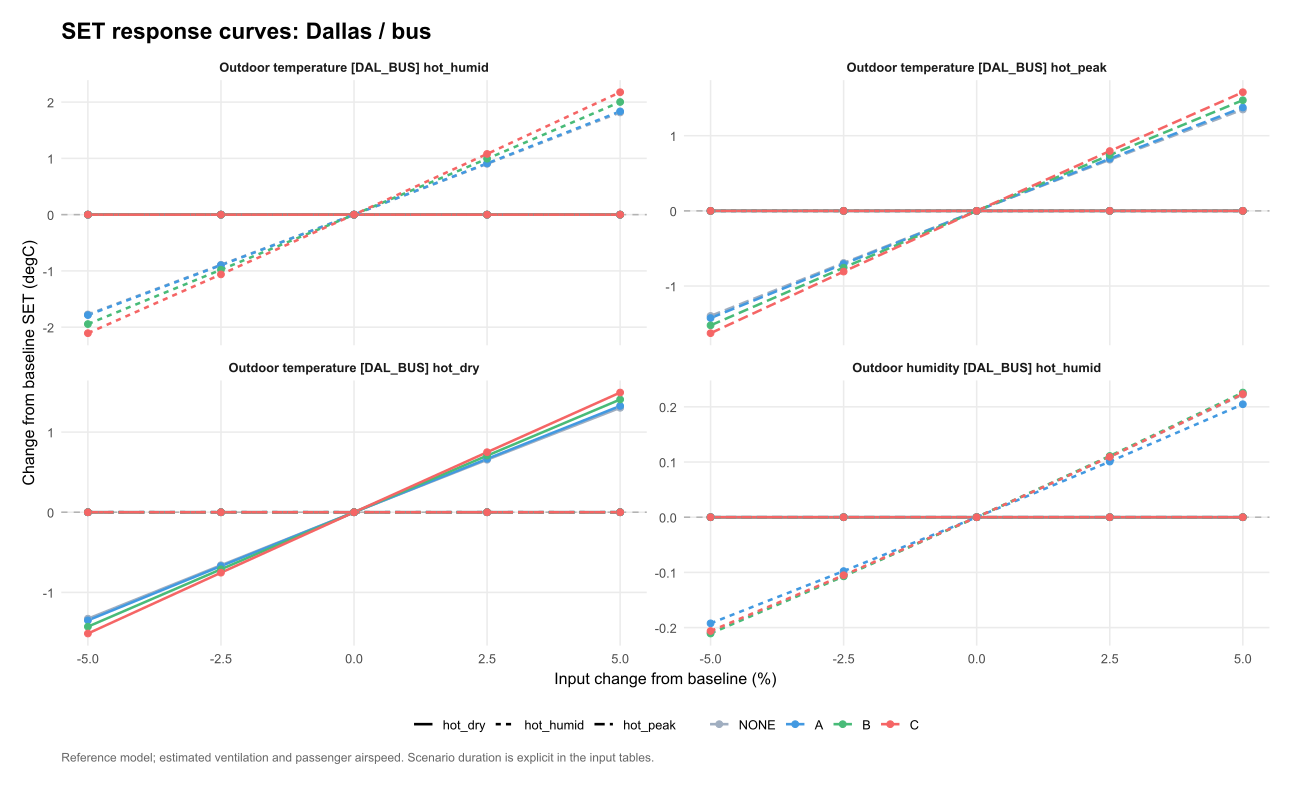

Source data for this figure (header and first rows):
venue, scenario, option, parameter, value, mean_SET, mean_SET_drop, kWh, water_kg, purchase_cost, eta, L, comfort_basis, delta_eta, delta_L, chosen_option, baseline_choice, site, panel, base_SET, delta_SET, input_change, parameter_label
DAL_BUS, hot_peak, NONE, weather_occ.2.T, 37.42, 32.85, 0, 0, 0, 0, NA, 6.849, per_person, NA, 0, C, C, Dallas / bus, Dallas / bus?hot_peak, 32.85, -7.105427357601e-15, 2.5, Outdoor temperature [DAL_BUS] hot_humid
DAL_BUS, hot_peak, NONE, weather_occ.2.RH, 43.07, 32.85, 0, 0, 0, 0, NA, 6.849, per_person, NA, 0, C, C, Dallas / bus, Dallas / bus?hot_peak, 32.85, -7.105427357601e-15, 5, Outdoor humidity [DAL_BUS] hot_humid
DAL_BUS, hot_peak, NONE, weather_occ.3.T, 37.45, 32.85, 0, 0, 0, 0, NA, 6.849, per_person, NA, 0, C, C, Dallas / bus, Dallas / bus?hot_peak, 32.85, -7.105427357601e-15, 2.5, Outdoor temperature [DAL_BUS] hot_dry
DAL_BUS, hot_peak, NONE, weather_occ.3.T, 36.54, 32.85, 0, 0, 0, 0, NA, 6.849, per_person, NA, 0, C, C, Dallas / bus, Dallas / bus?hot_peak, 32.85, -7.105427357601e-15, 0, Outdoor temperature [DAL_BUS] hot_dry
DAL_BUS, hot_peak, NONE, weather_occ.2.RH, 42.05, 32.85, 0, 0, 0, 0, NA, 6.849, per_person, NA, 0, C, C, Dallas / bus, Dallas / bus?hot_peak, 32.85, -7.105427357601e-15, 2.5, Outdoor humidity [DAL_BUS] hot_humid
DAL_BUS, hot_peak, NONE, weather_occ.2.T, 38.34, 32.85, 0, 0, 0, 0, NA, 6.849, per_person, NA, 0, C, C, Dallas / bus, Dallas / bus?hot_peak, 32.85, -7.105427357601e-15, 5, Outdoor temperature [DAL_BUS] hot_humid
DAL_BUS, hot_peak, NONE, weather_occ.3.T, 35.63, 32.85, 0, 0, 0, 0, NA, 6.849, per_person, NA, 0, C, C, Dallas / bus, Dallas / bus?hot_peak, 32.85, -7.105427357601e-15, -2.5, Outdoor temperature [DAL_BUS] hot_dry
DAL_BUS, hot_peak, NONE, weather_occ.2.RH, 38.97, 32.85, 0, 0, 0, 0, NA, 6.849, per_person, NA, 0, C, C, Dallas / bus, Dallas / bus?hot_peak, 32.85, -7.105427357601e-15, -5, Outdoor humidity [DAL_BUS] hot_humid
DAL_BUS, hot_peak, NONE, weather_occ.1.T, 40.51, 31.45, 0, 0, 0, 0, NA, 5.451, per_person, NA, -1.398, C, C, Dallas / bus, Dallas / bus?hot_peak, 32.85, -1.398, -5, Outdoor temperature [DAL_BUS] hot_peak
DAL_BUS, hot_peak, NONE, weather_occ.1.T, 43.71, 33.53, 0, 0, 0, 0, NA, 7.529, per_person, NA, 0.6801, C, C, Dallas / bus, Dallas / bus?hot_peak, 32.85, 0.6801, 2.5, Outdoor temperature [DAL_BUS] hot_peak
DAL_BUS, hot_peak, NONE, weather_occ.3.T, 38.37, 32.85, 0, 0, 0, 0, NA, 6.849, per_person, NA, 0, C, C, Dallas / bus, Dallas / bus?hot_peak, 32.85, -7.105427357601e-15, 5, Outdoor temperature [DAL_BUS] hot_dry
DAL_BUS, hot_peak, NONE, weather_occ.1.T, 44.77, 34.2, 0, 0, 0, 0, NA, 8.197, per_person, NA, 1.348, C, C, Dallas / bus, Dallas / bus?hot_peak, 32.85, 1.348, 5, Outdoor temperature [DAL_BUS] hot_peak
DAL_BUS, hot_peak, NONE, weather_occ.1.T, 42.64, 32.85, 0, 0, 0, 0, NA, 6.849, per_person, NA, 0, C, C, Dallas / bus, Dallas / bus?hot_peak, 32.85, -7.105427357601e-15, 0, Outdoor temperature [DAL_BUS] hot_peak
DAL_BUS, hot_peak, NONE, weather_occ.3.T, 34.71, 32.85, 0, 0, 0, 0, NA, 6.849, per_person, NA, 0, C, C, Dallas / bus, Dallas / bus?hot_peak, 32.85, -7.105427357601e-15, -5, Outdoor temperature [DAL_BUS] hot_dry
DAL_BUS, hot_peak, NONE, weather_occ.2.T, 34.68, 32.85, 0, 0, 0, 0, NA, 6.849, per_person, NA, 0, C, C, Dallas / bus, Dallas / bus?hot_peak, 32.85, -7.105427357601e-15, -5, Outdoor temperature [DAL_BUS] hot_humid
DAL_BUS, hot_peak, NONE, weather_occ.2.T, 36.51, 32.85, 0, 0, 0, 0, NA, 6.849, per_person, NA, 0, C, C, Dallas / bus, Dallas / bus?hot_peak, 32.85, -7.105427357601e-15, 0, Outdoor temperature [DAL_BUS] hot_humid
DAL_BUS, hot_peak, NONE, weather_occ.1.T, 41.57, 32.16, 0, 0, 0, 0, NA, 6.156, per_person, NA, -0.6927, C, C, Dallas / bus, Dallas / bus?hot_peak, 32.85, -0.6927, -2.5, Outdoor temperature [DAL_BUS] hot_peak
DAL_BUS, hot_peak, NONE, weather_occ.2.RH, 41.02, 32.85, 0, 0, 0, 0, NA, 6.849, per_person, NA, 0, C, C, Dallas / bus, Dallas / bus?hot_peak, 32.85, -7.105427357601e-15, 0, Outdoor humidity [DAL_BUS] hot_humid
DAL_BUS, hot_peak, NONE, weather_occ.2.RH, 39.99, 32.85, 0, 0, 0, 0, NA, 6.849, per_person, NA, 0, C, C, Dallas / bus, Dallas / bus?hot_peak, 32.85, -7.105427357601e-15, -2.5, Outdoor humidity [DAL_BUS] hot_humid
DAL_BUS, hot_peak, NONE, weather_occ.2.T, 35.6, 32.85, 0, 0, 0, 0, NA, 6.849, per_person, NA, 0, C, C, Dallas / bus, Dallas / bus?hot_peak, 32.85, -7.105427357601e-15, -2.5, Outdoor temperature [DAL_BUS] hot_humid
DAL_BUS, hot_peak, A, weather_occ.3.T, 37.45, 32.32, 0.5318, 0.25, 0, 1499, 2.127, 6.317, per_person, 0, 0, C, C, Dallas / bus, Dallas / bus?hot_peak, 32.32, 7.105427357601e-15, 2.5, Outdoor temperature [DAL_BUS] hot_dry
DAL_BUS, hot_peak, A, weather_occ.2.T, 37.42, 32.32, 0.5318, 0.25, 0, 1499, 2.127, 6.317, per_person, 0, 0, C, C, Dallas / bus, Dallas / bus?hot_peak, 32.32, 7.105427357601e-15, 2.5, Outdoor temperature [DAL_BUS] hot_humid
DAL_BUS, hot_peak, A, weather_occ.3.T, 36.54, 32.32, 0.5318, 0.25, 0, 1499, 2.127, 6.317, per_person, 0, 0, C, C, Dallas / bus, Dallas / bus?hot_peak, 32.32, 7.105427357601e-15, 0, Outdoor temperature [DAL_BUS] hot_dry
DAL_BUS, hot_peak, A, weather_occ.2.T, 38.34, 32.32, 0.5318, 0.25, 0, 1499, 2.127, 6.317, per_person, 0, 0, C, C, Dallas / bus, Dallas / bus?hot_peak, 32.32, 7.105427357601e-15, 5, Outdoor temperature [DAL_BUS] hot_humid
DAL_BUS, hot_peak, A, weather_occ.1.T, 40.51, 30.89, 0.5599, 0.25, 0, 1499, 2.24, 4.892, per_person, 0.1124, -1.426, C, C, Dallas / bus, Dallas / bus?hot_peak, 32.32, -1.426, -5, Outdoor temperature [DAL_BUS] hot_peak
DAL_BUS, hot_peak, A, weather_occ.2.RH, 38.97, 32.32, 0.5318, 0.25, 0, 1499, 2.127, 6.317, per_person, 0, 0, C, C, Dallas / bus, Dallas / bus?hot_peak, 32.32, 7.105427357601e-15, -5, Outdoor humidity [DAL_BUS] hot_humid
DAL_BUS, hot_peak, A, weather_occ.3.T, 38.37, 32.32, 0.5318, 0.25, 0, 1499, 2.127, 6.317, per_person, 0, 0, C, C, Dallas / bus, Dallas / bus?hot_peak, 32.32, 7.105427357601e-15, 5, Outdoor temperature [DAL_BUS] hot_dry
DAL_BUS, hot_peak, A, weather_occ.2.RH, 43.07, 32.32, 0.5318, 0.25, 0, 1499, 2.127, 6.317, per_person, 0, 0, C, C, Dallas / bus, Dallas / bus?hot_peak, 32.32, 7.105427357601e-15, 5, Outdoor humidity [DAL_BUS] hot_humid
DAL_BUS, hot_peak, A, weather_occ.1.T, 43.71, 33.01, 0.5183, 0.25, 0, 1499, 2.073, 7.011, per_person, -0.05396, 0.6936, C, C, Dallas / bus, Dallas / bus?hot_peak, 32.32, 0.6936, 2.5, Outdoor temperature [DAL_BUS] hot_peak
DAL_BUS, hot_peak, A, weather_occ.1.T, 42.64, 32.32, 0.5318, 0.25, 0, 1499, 2.127, 6.317, per_person, 0, 0, C, C, Dallas / bus, Dallas / bus?hot_peak, 32.32, 7.105427357601e-15, 0, Outdoor temperature [DAL_BUS] hot_peak
DAL_BUS, hot_peak, A, weather_occ.1.T, 44.77, 33.69, 0.5053, 0.25, 0, 1499, 2.021, 7.692, per_person, -0.1062, 1.375, C, C, Dallas / bus, Dallas / bus?hot_peak, 32.32, 1.375, 5, Outdoor temperature [DAL_BUS] hot_peak
DAL_BUS, hot_peak, A, weather_occ.2.T, 36.51, 32.32, 0.5318, 0.25, 0, 1499, 2.127, 6.317, per_person, 0, 0, C, C, Dallas / bus, Dallas / bus?hot_peak, 32.32, 7.105427357601e-15, 0, Outdoor temperature [DAL_BUS] hot_humid
DAL_BUS, hot_peak, A, weather_occ.3.T, 34.71, 32.32, 0.5318, 0.25, 0, 1499, 2.127, 6.317, per_person, 0, 0, C, C, Dallas / bus, Dallas / bus?hot_peak, 32.32, 7.105427357601e-15, -5, Outdoor temperature [DAL_BUS] hot_dry
DAL_BUS, hot_peak, A, weather_occ.2.T, 34.68, 32.32, 0.5318, 0.25, 0, 1499, 2.127, 6.317, per_person, 0, 0, C, C, Dallas / bus, Dallas / bus?hot_peak, 32.32, 7.105427357601e-15, -5, Outdoor temperature [DAL_BUS] hot_humid
DAL_BUS, hot_peak, A, weather_occ.2.RH, 42.05, 32.32, 0.5318, 0.25, 0, 1499, 2.127, 6.317, per_person, 0, 0, C, C, Dallas / bus, Dallas / bus?hot_peak, 32.32, 7.105427357601e-15, 2.5, Outdoor humidity [DAL_BUS] hot_humid
DAL_BUS, hot_peak, A, weather_occ.3.T, 35.63, 32.32, 0.5318, 0.25, 0, 1499, 2.127, 6.317, per_person, 0, 0, C, C, Dallas / bus, Dallas / bus?hot_peak, 32.32, 7.105427357601e-15, -2.5, Outdoor temperature [DAL_BUS] hot_dry
DAL_BUS, hot_peak, A, weather_occ.1.T, 41.57, 31.61, 0.5455, 0.25, 0, 1499, 2.182, 5.611, per_person, 0.05485, -0.7064, C, C, Dallas / bus, Dallas / bus?hot_peak, 32.32, -0.7064, -2.5, Outdoor temperature [DAL_BUS] hot_peak
DAL_BUS, hot_peak, A, weather_occ.2.T, 35.6, 32.32, 0.5318, 0.25, 0, 1499, 2.127, 6.317, per_person, 0, 0, C, C, Dallas / bus, Dallas / bus?hot_peak, 32.32, 7.105427357601e-15, -2.5, Outdoor temperature [DAL_BUS] hot_humid
DAL_BUS, hot_peak, A, weather_occ.2.RH, 41.02, 32.32, 0.5318, 0.25, 0, 1499, 2.127, 6.317, per_person, 0, 0, C, C, Dallas / bus, Dallas / bus?hot_peak, 32.32, 7.105427357601e-15, 0, Outdoor humidity [DAL_BUS] hot_humid
DAL_BUS, hot_peak, A, weather_occ.2.RH, 39.99, 32.32, 0.5318, 0.25, 0, 1499, 2.127, 6.317, per_person, 0, 0, C, C, Dallas / bus, Dallas / bus?hot_peak, 32.32, 7.105427357601e-15, -2.5, Outdoor humidity [DAL_BUS] hot_humid
DAL_BUS, hot_peak, B, weather_occ.2.T, 38.34, 31.92, 0.9331, 1.2, 32.81, 4159, 0.7775, 5.916, per_person, 0, 0, C, C, Dallas / bus, Dallas / bus?hot_peak, 31.92, -3.90798504668055e-14, 5, Outdoor temperature [DAL_BUS] hot_humid
DAL_BUS, hot_peak, B, weather_occ.2.RH, 38.97, 31.92, 0.9331, 1.2, 32.81, 4159, 0.7775, 5.916, per_person, 0, 0, C, C, Dallas / bus, Dallas / bus?hot_peak, 31.92, -3.90798504668055e-14, -5, Outdoor humidity [DAL_BUS] hot_humid
DAL_BUS, hot_peak, B, weather_occ.1.T, 40.51, 30.39, 1.058, 1.2, 33.08, 4159, 0.882, 4.393, per_person, 0.1045, -1.523, C, C, Dallas / bus, Dallas / bus?hot_peak, 31.92, -1.523, -5, Outdoor temperature [DAL_BUS] hot_peak
DAL_BUS, hot_peak, B, weather_occ.1.T, 44.77, 33.39, 0.8096, 1.2, 32.55, 4159, 0.6746, 7.388, per_person, -0.1029, 1.472, C, C, Dallas / bus, Dallas / bus?hot_peak, 31.92, 1.472, 5, Outdoor temperature [DAL_BUS] hot_peak
DAL_BUS, hot_peak, B, weather_occ.3.T, 38.37, 31.92, 0.9331, 1.2, 32.81, 4159, 0.7775, 5.916, per_person, 0, 0, C, C, Dallas / bus, Dallas / bus?hot_peak, 31.92, -3.90798504668055e-14, 5, Outdoor temperature [DAL_BUS] hot_dry
DAL_BUS, hot_peak, B, weather_occ.3.T, 37.45, 31.92, 0.9331, 1.2, 32.81, 4159, 0.7775, 5.916, per_person, 0, 0, C, C, Dallas / bus, Dallas / bus?hot_peak, 31.92, -3.90798504668055e-14, 2.5, Outdoor temperature [DAL_BUS] hot_dry
DAL_BUS, hot_peak, B, weather_occ.2.RH, 42.05, 31.92, 0.9331, 1.2, 32.81, 4159, 0.7775, 5.916, per_person, 0, 0, C, C, Dallas / bus, Dallas / bus?hot_peak, 31.92, -3.90798504668055e-14, 2.5, Outdoor humidity [DAL_BUS] hot_humid
DAL_BUS, hot_peak, B, weather_occ.2.RH, 43.07, 31.92, 0.9331, 1.2, 32.81, 4159, 0.7775, 5.916, per_person, 0, 0, C, C, Dallas / bus, Dallas / bus?hot_peak, 31.92, -3.90798504668055e-14, 5, Outdoor humidity [DAL_BUS] hot_humid
DAL_BUS, hot_peak, B, weather_occ.2.T, 34.68, 31.92, 0.9331, 1.2, 32.81, 4159, 0.7775, 5.916, per_person, 0, 0, C, C, Dallas / bus, Dallas / bus?hot_peak, 31.92, -3.90798504668055e-14, -5, Outdoor temperature [DAL_BUS] hot_humid
DAL_BUS, hot_peak, B, weather_occ.3.T, 34.71, 31.92, 0.9331, 1.2, 32.81, 4159, 0.7775, 5.916, per_person, 0, 0, C, C, Dallas / bus, Dallas / bus?hot_peak, 31.92, -3.90798504668055e-14, -5, Outdoor temperature [DAL_BUS] hot_dry
DAL_BUS, hot_peak, B, weather_occ.2.T, 37.42, 31.92, 0.9331, 1.2, 32.81, 4159, 0.7775, 5.916, per_person, 0, 0, C, C, Dallas / bus, Dallas / bus?hot_peak, 31.92, -3.90798504668055e-14, 2.5, Outdoor temperature [DAL_BUS] hot_humid
DAL_BUS, hot_peak, B, weather_occ.2.T, 36.51, 31.92, 0.9331, 1.2, 32.81, 4159, 0.7775, 5.916, per_person, 0, 0, C, C, Dallas / bus, Dallas / bus?hot_peak, 31.92, -3.90798504668055e-14, 0, Outdoor temperature [DAL_BUS] hot_humid
DAL_BUS, hot_peak, B, weather_occ.2.T, 35.6, 31.92, 0.9331, 1.2, 32.81, 4159, 0.7775, 5.916, per_person, 0, 0, C, C, Dallas / bus, Dallas / bus?hot_peak, 31.92, -3.90798504668055e-14, -2.5, Outdoor temperature [DAL_BUS] hot_humid
DAL_BUS, hot_peak, B, weather_occ.1.T, 41.57, 31.16, 0.9958, 1.2, 32.94, 4159, 0.8298, 5.16, per_person, 0.05228, -0.7554, C, C, Dallas / bus, Dallas / bus?hot_peak, 31.92, -0.7554, -2.5, Outdoor temperature [DAL_BUS] hot_peak
DAL_BUS, hot_peak, B, weather_occ.2.RH, 39.99, 31.92, 0.9331, 1.2, 32.81, 4159, 0.7775, 5.916, per_person, 0, 0, C, C, Dallas / bus, Dallas / bus?hot_peak, 31.92, -3.90798504668055e-14, -2.5, Outdoor humidity [DAL_BUS] hot_humid
DAL_BUS, hot_peak, B, weather_occ.1.T, 42.64, 31.92, 0.9331, 1.2, 32.81, 4159, 0.7775, 5.916, per_person, 0, 0, C, C, Dallas / bus, Dallas / bus?hot_peak, 31.92, -3.90798504668055e-14, 0, Outdoor temperature [DAL_BUS] hot_peak
DAL_BUS, hot_peak, B, weather_occ.2.RH, 41.02, 31.92, 0.9331, 1.2, 32.81, 4159, 0.7775, 5.916, per_person, 0, 0, C, C, Dallas / bus, Dallas / bus?hot_peak, 31.92, -3.90798504668055e-14, 0, Outdoor humidity [DAL_BUS] hot_humid
DAL_BUS, hot_peak, B, weather_occ.1.T, 43.71, 32.66, 0.8709, 1.2, 32.68, 4159, 0.7257, 6.658, per_person, -0.05184, 0.7423, C, C, Dallas / bus, Dallas / bus?hot_peak, 31.92, 0.7423, 2.5, Outdoor temperature [DAL_BUS] hot_peak
DAL_BUS, hot_peak, B, weather_occ.3.T, 36.54, 31.92, 0.9331, 1.2, 32.81, 4159, 0.7775, 5.916, per_person, 0, 0, C, C, Dallas / bus, Dallas / bus?hot_peak, 31.92, -3.90798504668055e-14, 0, Outdoor temperature [DAL_BUS] hot_dry
DAL_BUS, hot_peak, B, weather_occ.3.T, 35.63, 31.92, 0.9331, 1.2, 32.81, 4159, 0.7775, 5.916, per_person, 0, 0, C, C, Dallas / bus, Dallas / bus?hot_peak, 31.92, -3.90798504668055e-14, -2.5, Outdoor temperature [DAL_BUS] hot_dry
... 180 more rows
